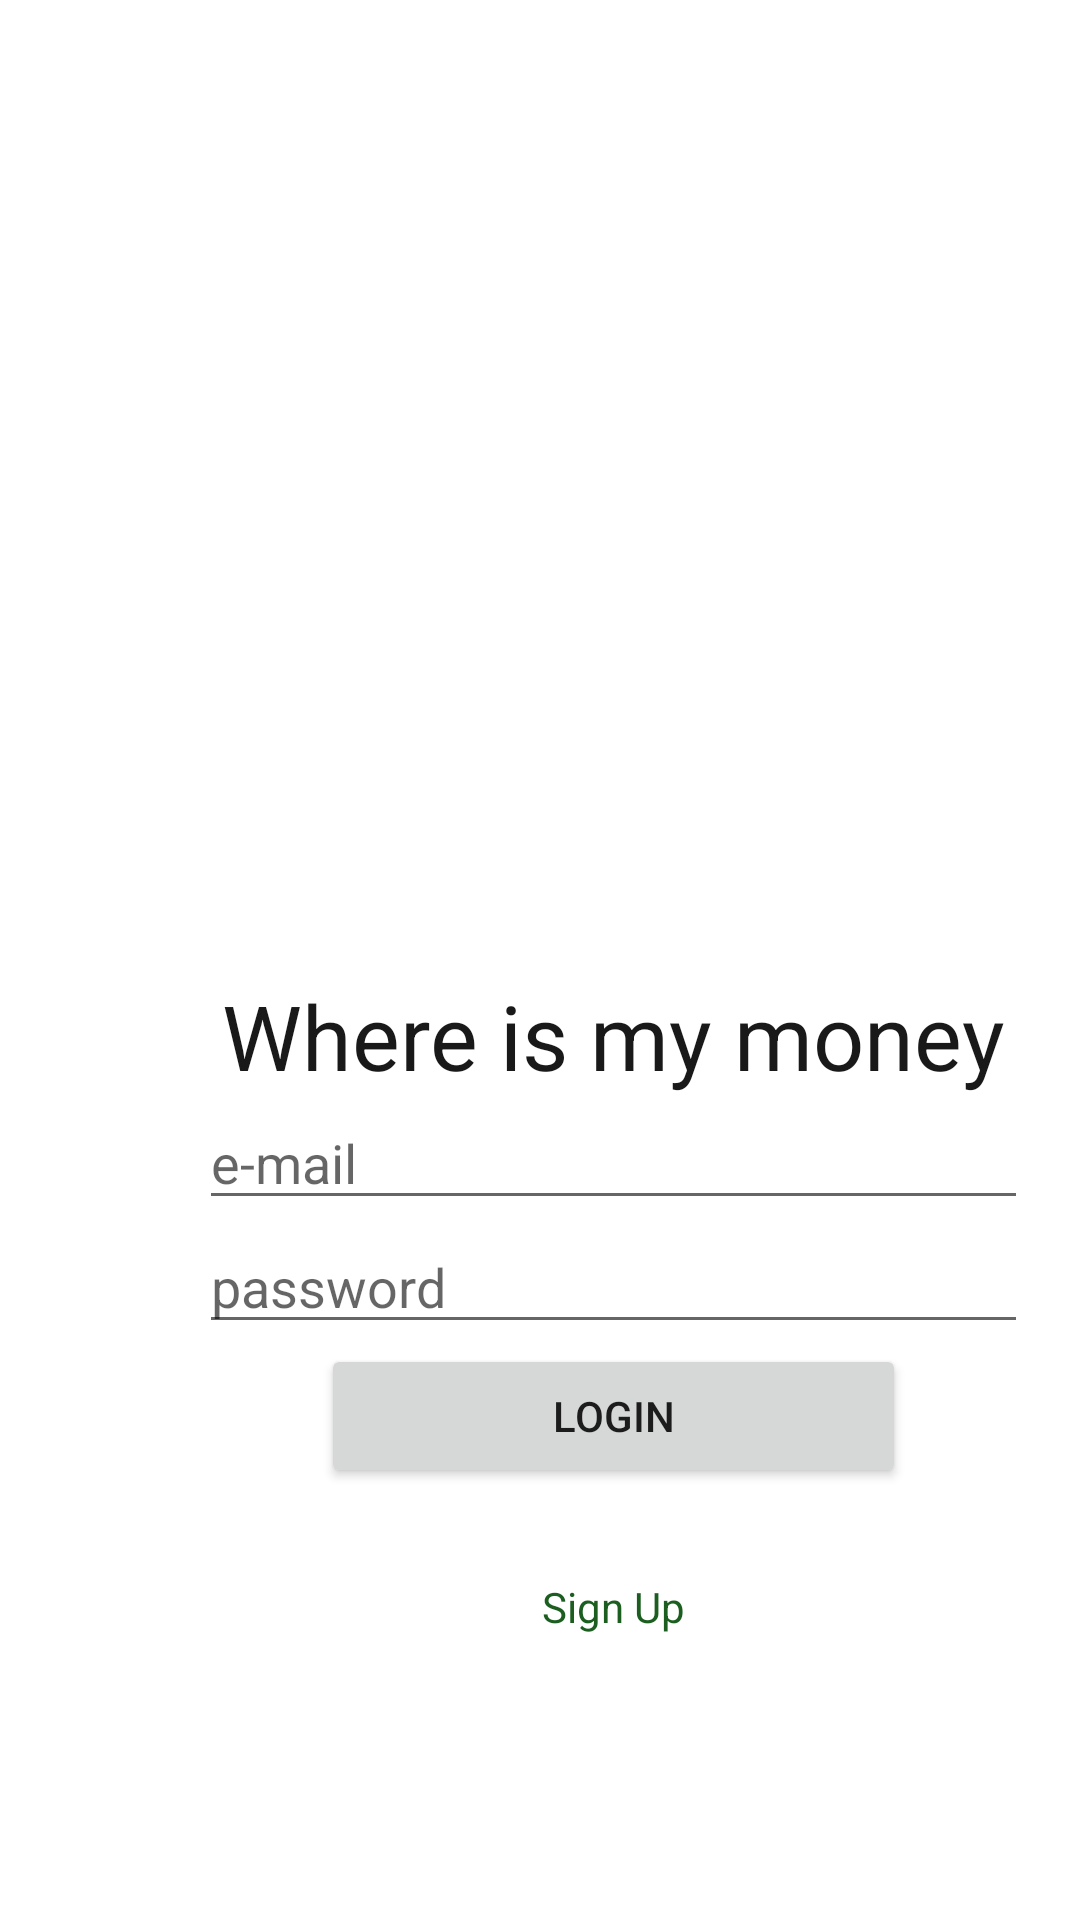

Reconstruct the res/layout file that produces this screen, plus the resources it refers to.
<!-- AndroidManifest.xml: application theme Theme.WhereIsMyMoney -->
<!-- res/layout/activity_main.xml -->
<?xml version="1.0" encoding="utf-8"?>
<androidx.constraintlayout.widget.ConstraintLayout xmlns:android="http://schemas.android.com/apk/res/android"
    xmlns:app="http://schemas.android.com/apk/res-auto"
    xmlns:tools="http://schemas.android.com/tools"
    android:layout_width="match_parent"
    android:layout_height="match_parent"
    tools:context=".MainActivity">

    <LinearLayout
        android:layout_width="409dp"
        android:layout_height="wrap_content"
        android:orientation="vertical"
        app:layout_constraintBottom_toBottomOf="parent"
        app:layout_constraintTop_toTopOf="parent"
        tools:layout_editor_absoluteX="1dp">

        <ImageView
            android:id="@+id/imageView"
            android:layout_width="match_parent"
            android:layout_height="200dp"
            android:layout_marginBottom="30dp"
            app:srcCompat="@drawable/money" />

        <TextView
            android:id="@+id/textView"
            android:layout_width="match_parent"
            android:layout_height="wrap_content"
            android:text="@string/title"
            android:textAlignment="center"
            android:textColor="#191919"
            android:textSize="30sp" />

        <LinearLayout
            android:layout_width="match_parent"
            android:layout_height="wrap_content"
            android:orientation="horizontal">

            <Space
                android:layout_width="wrap_content"
                android:layout_height="wrap_content"
                android:layout_weight="1" />

            <EditText
                android:id="@+id/email_login"
                android:layout_width="wrap_content"
                android:layout_height="wrap_content"
                android:layout_weight="1"
                android:ems="10"
                android:hint="@string/email"
                android:inputType="textEmailAddress" />

            <Space
                android:layout_width="wrap_content"
                android:layout_height="wrap_content"
                android:layout_weight="1" />
        </LinearLayout>

        <LinearLayout
            android:layout_width="match_parent"
            android:layout_height="wrap_content"
            android:orientation="horizontal">

            <Space
                android:layout_width="wrap_content"
                android:layout_height="wrap_content"
                android:layout_weight="1" />

            <EditText
                android:id="@+id/password_login"
                android:layout_width="wrap_content"
                android:layout_height="wrap_content"
                android:layout_weight="1"
                android:ems="10"
                android:hint="@string/password"
                android:inputType="textPassword" />

            <Space
                android:layout_width="wrap_content"
                android:layout_height="wrap_content"
                android:layout_weight="1" />
        </LinearLayout>

        <LinearLayout
            android:layout_width="match_parent"
            android:layout_height="match_parent"
            android:orientation="horizontal">

            <Space
                android:layout_width="wrap_content"
                android:layout_height="wrap_content"
                android:layout_weight="1" />

            <Button
                android:id="@+id/signupButton"
                android:layout_width="wrap_content"
                android:layout_height="wrap_content"
                android:layout_weight="1"
                android:onClick="toMainMenu"
                android:text="@string/login" />

            <Space
                android:layout_width="wrap_content"
                android:layout_height="wrap_content"
                android:layout_weight="1" />
        </LinearLayout>

        <TextView
            android:id="@+id/textView2"
            android:layout_width="match_parent"
            android:layout_height="wrap_content"
            android:layout_marginTop="30dp"
            android:clickable="true"
            android:text="Sign Up"
            android:onClick="toSignUp"
            android:textAlignment="center"
            android:textColor="#1B5E20" />

        <Space
            android:layout_width="match_parent"
            android:layout_height="wrap_content" />

    </LinearLayout>
</androidx.constraintlayout.widget.ConstraintLayout>
<!-- resources referenced by this layout -->
<resources>
  <string name="email">e-mail</string>
  <string name="login">Login</string>
  <string name="password">password</string>
  <string name="title">Where is my money</string>
  <style name="Theme.WhereIsMyMoney" parent="Theme.MaterialComponents.DayNight.DarkActionBar">
          
          <item name="colorPrimary">#1B5E20</item>
          <item name="colorPrimaryVariant">@color/purple_700</item>
          <item name="colorOnPrimary">@color/white</item>
          
          <item name="colorSecondary">@color/teal_200</item>
          <item name="colorSecondaryVariant">@color/teal_700</item>
          <item name="colorOnSecondary">@color/black</item>
          
          <item name="android:statusBarColor" tools:targetApi="l">?attr/colorPrimaryVariant</item>
          
      </style>
  <!-- not gathered from this repository: default colours our renderer supplied (Android Studio template values) -->
  <color name="purple_700">#FF3700B3</color>
  <color name="teal_200">#FF03DAC5</color>
  <color name="teal_700">#FF018786</color>
  <color name="black">#FF000000</color>
  <color name="white">#FFFFFFFF</color>
</resources>
